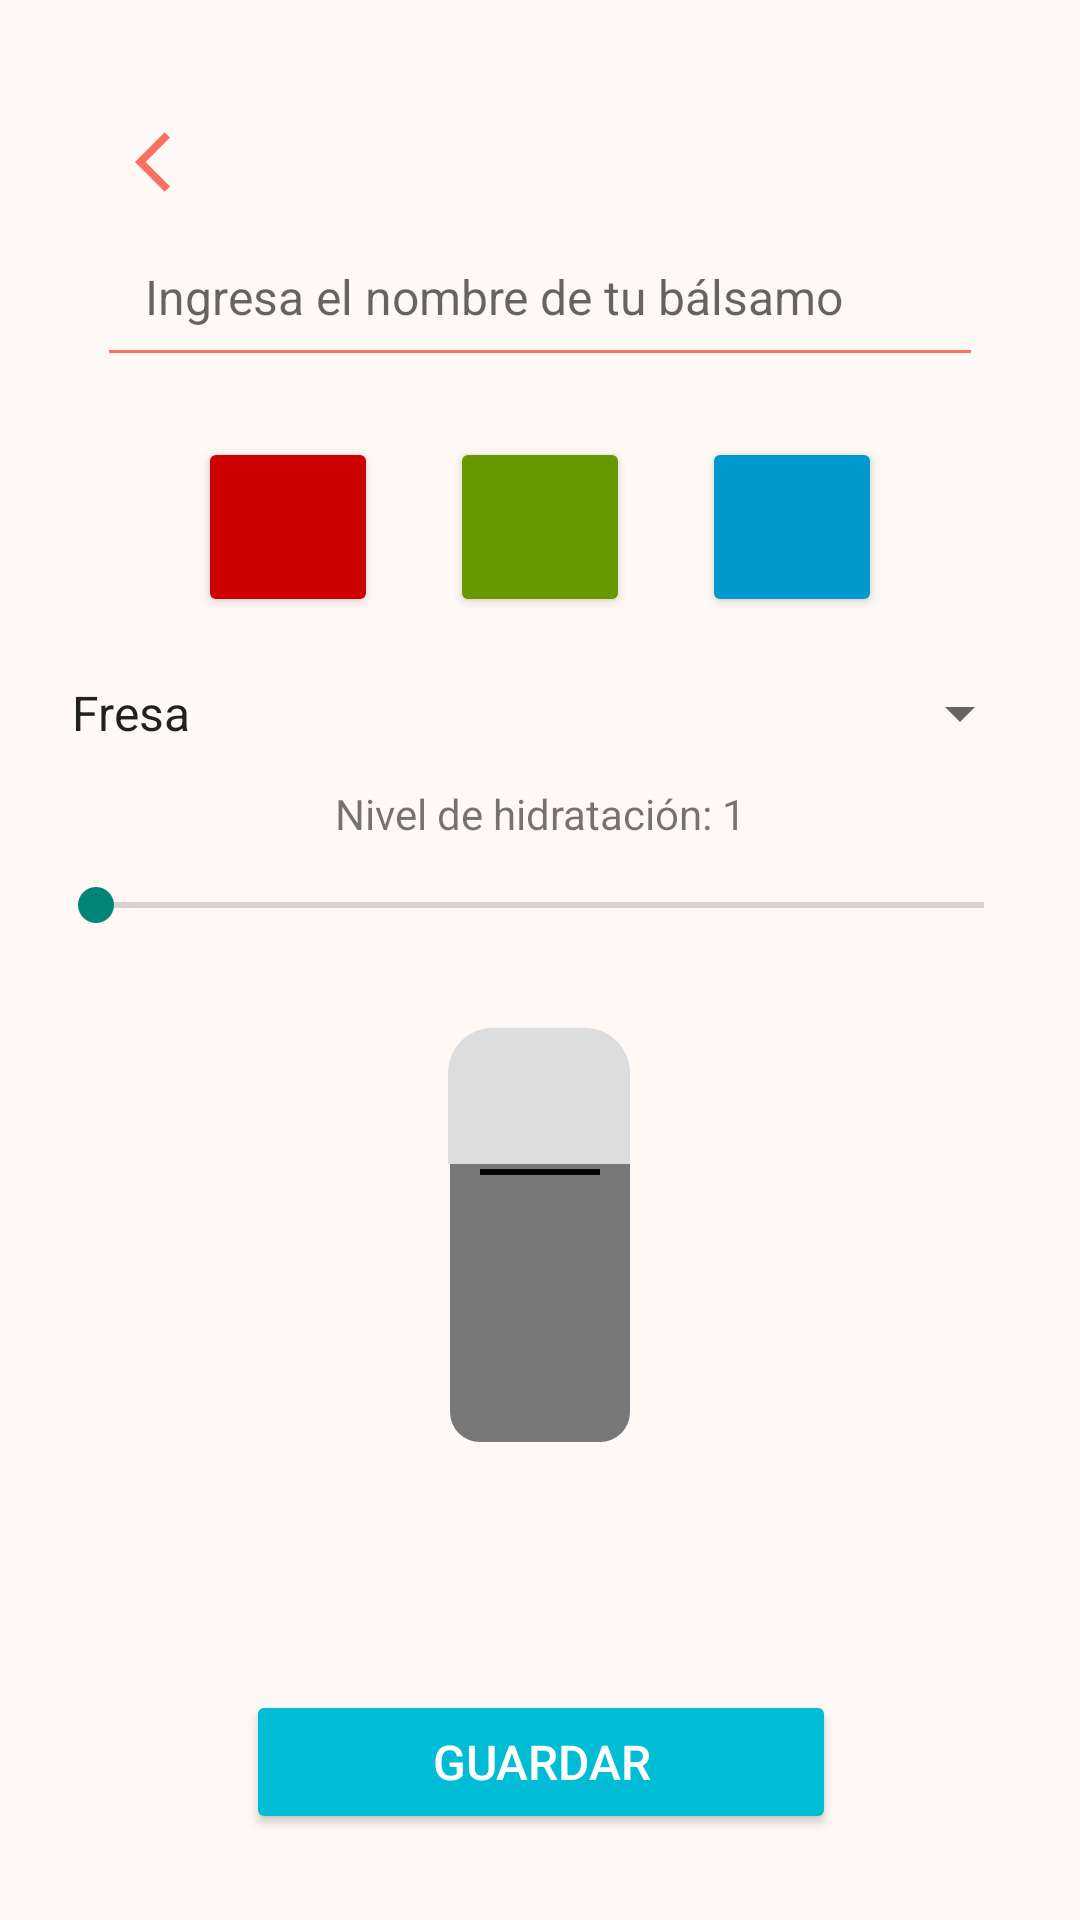

Reconstruct the res/layout file that produces this screen, plus the resources it refers to.
<!-- AndroidManifest.xml: application theme Theme.PuraVitsLab -->
<!-- res/layout/activity_personalizacion.xml -->
<?xml version="1.0" encoding="utf-8"?>
<ScrollView
    xmlns:android="http://schemas.android.com/apk/res/android"
    xmlns:app="http://schemas.android.com/apk/res-auto"
    xmlns:tools="http://schemas.android.com/tools"
    android:layout_width="match_parent"
    android:layout_height="match_parent"
    android:fillViewport="true"
    tools:context=".views.PersonalizacionActivity"
    android:background="@color/fondo"
    >

    <androidx.constraintlayout.widget.ConstraintLayout
        android:layout_width="match_parent"
        android:layout_height="wrap_content"
        android:padding="16dp">

        <ImageButton
            android:id="@+id/backbutton"
            android:layout_width="50dp"
            android:layout_height="50dp"
            android:layout_marginStart="16dp"
            android:background="?attr/selectableItemBackgroundBorderless"
            android:contentDescription="Botón atras"
            android:src="@drawable/arrow_back"
            app:layout_constraintBottom_toBottomOf="parent"
            app:layout_constraintStart_toStartOf="parent"
            app:layout_constraintTop_toTopOf="parent"
            app:layout_constraintVertical_bias="0.023" />

        

        
        <EditText
            android:id="@+id/editBalmName"
            android:layout_width="0dp"
            android:layout_height="wrap_content"
            android:layout_marginTop="56dp"
            android:hint="Ingresa el nombre de tu bálsamo"
            android:backgroundTint="@color/accion"
            android:padding="16dp"
            android:textColor="#000000"
            android:textSize="16sp"
            app:layout_constraintEnd_toEndOf="parent"
            app:layout_constraintStart_toStartOf="parent"
            app:layout_constraintTop_toTopOf="parent"
            app:layout_constraintWidth_percent="0.9" />

        <FrameLayout
            android:layout_width="wrap_content"
            android:layout_height="wrap_content"
            app:layout_constraintTop_toBottomOf="@id/editBalmName"
            app:layout_constraintStart_toStartOf="parent"
            app:layout_constraintEnd_toEndOf="parent"
            android:layout_marginTop="32dp">

        </FrameLayout>

        

        
        <LinearLayout
            android:id="@+id/colorButtonsLayout"
            android:layout_width="0dp"
            android:layout_height="wrap_content"
            android:layout_marginTop="12dp"
            android:gravity="center"
            android:orientation="horizontal"
            android:paddingVertical="8dp"
            app:layout_constraintEnd_toEndOf="parent"
            app:layout_constraintHorizontal_bias="0.0"
            app:layout_constraintStart_toStartOf="parent"
            app:layout_constraintTop_toBottomOf="@+id/editBalmName">

            <Button
                android:id="@+id/buttonRed"
                android:layout_width="60dp"
                android:layout_height="60dp"
                android:layout_marginHorizontal="12dp"
                android:backgroundTint="@android:color/holo_red_dark"
                android:text="" />

            <Button
                android:id="@+id/buttonGreen"
                android:layout_width="60dp"
                android:layout_height="60dp"
                android:layout_marginHorizontal="12dp"
                android:backgroundTint="@android:color/holo_green_dark"
                android:text="" />

            <Button
                android:id="@+id/buttonBlue"
                android:layout_width="60dp"
                android:layout_height="60dp"
                android:layout_marginHorizontal="12dp"
                android:backgroundTint="@android:color/holo_blue_dark"
                android:text="" />
        </LinearLayout>


        

        <Button
            android:id="@+id/buttonSave"
            android:layout_width="0dp"
            android:layout_height="48dp"
            android:backgroundTint="#00BCD4"
            android:text="Guardar"
            android:textColor="@android:color/white"
            android:textSize="16sp"
            app:layout_constraintBottom_toBottomOf="parent"
            app:layout_constraintEnd_toEndOf="parent"
            app:layout_constraintHorizontal_bias="0.503"
            app:layout_constraintStart_toStartOf="parent"
            app:layout_constraintTop_toBottomOf="@+id/balm_body"
            app:layout_constraintWidth_percent="0.6" />

        <ImageView
            android:id="@+id/balm_body"
            android:layout_width="120dp"
            android:layout_height="240dp"
            android:adjustViewBounds="true"
            android:src="@drawable/balm_body"
            app:layout_constraintEnd_toEndOf="parent"
            app:layout_constraintStart_toStartOf="parent"
            app:layout_constraintTop_toBottomOf="@+id/seekBarHidratacion" />


        <ImageView
            android:id="@+id/balm_base"
            android:layout_width="182dp"
            android:layout_height="79dp"
            android:layout_gravity="bottom"
            android:rotation="180"
            android:src="@drawable/balm_base"
            app:layout_constraintEnd_toEndOf="parent"
            app:layout_constraintHorizontal_bias="0.497"
            app:layout_constraintStart_toStartOf="parent"
            app:layout_constraintTop_toTopOf="@+id/balm_body" />

        <Spinner
            android:id="@+id/spinnerAroma"
            android:layout_width="match_parent"
            android:layout_height="wrap_content"
            android:layout_marginTop="12dp"
            android:entries="@array/aromas"
            app:layout_constraintEnd_toEndOf="parent"
            app:layout_constraintHorizontal_bias="0.0"
            app:layout_constraintStart_toStartOf="parent"
            app:layout_constraintTop_toBottomOf="@+id/colorButtonsLayout" />

        <SeekBar
            android:id="@+id/seekBarHidratacion"
            android:layout_width="match_parent"
            android:layout_height="wrap_content"
            android:layout_marginTop="12dp"
            android:max="4"
            app:layout_constraintEnd_toEndOf="parent"
            app:layout_constraintHorizontal_bias="0.0"
            app:layout_constraintStart_toStartOf="parent"
            app:layout_constraintTop_toBottomOf="@+id/textHidratacion" />

        <TextView
            android:id="@+id/textHidratacion"
            android:layout_width="wrap_content"
            android:layout_height="wrap_content"
            android:layout_marginTop="12dp"
            android:text="Nivel de hidratación: 1"
            app:layout_constraintEnd_toEndOf="parent"
            app:layout_constraintStart_toStartOf="parent"
            app:layout_constraintTop_toBottomOf="@+id/spinnerAroma" />
    </androidx.constraintlayout.widget.ConstraintLayout>
</ScrollView>
<!-- resources referenced by this layout -->
<resources>
  <string-array name="aromas">
          <item>Fresa</item>
          <item>Vainilla</item>
          <item>Mentolado</item>
          <item>Coco</item>
          <item>Natural</item>
          <item>Cereza</item>
          <item>Mango</item>
      </string-array>
  <color name="accion">#FF6F61</color>
  <color name="fondo">#FFF9F5</color>
  <!-- drawable arrow_back (drawable) -->
  <vector xmlns:android="http://schemas.android.com/apk/res/android" android:autoMirrored="true" android:height="24dp" android:tint="#FF6F61" android:viewportHeight="24" android:viewportWidth="24" android:width="24dp">
        
      <path android:fillColor="@android:color/white" android:pathData="M11.67,3.87L9.9,2.1 0,12l9.9,9.9 1.77,-1.77L3.54,12z"/>
      
  </vector>
  <!-- drawable balm_base (drawable) -->
  <vector xmlns:android="http://schemas.android.com/apk/res/android"
      android:width="120dp"
      android:height="50dp"
      android:viewportWidth="120"
      android:viewportHeight="50">
  
      
      <path
          android:fillColor="#DDDDDD"
          android:pathData="M40,0 h40 v20 a10,10 0 0 1 -10,10 h-20 a10,10 0 0 1 -10,-10 z" />
  </vector>
  <!-- drawable balm_body (drawable) -->
  <vector xmlns:android="http://schemas.android.com/apk/res/android"
      android:width="120dp"
      android:height="200dp"
      android:viewportWidth="120"
      android:viewportHeight="200">
  
      
      <path
          android:fillColor="#787878"
          android:pathData="M40,20 h40 a10,10 0 0 1 10,10 v110 a10,10 0 0 1 -10,10 h-40 a10,10 0 0 1 -10,-10 v-110 a10,10 0 0 1 10,-10 z" />
  
      
      <path
          android:strokeColor="#040404"
          android:strokeWidth="2"
          android:pathData="M40,60 h40" />
  </vector>
  <style name="Theme.PuraVitsLab" parent="android:Theme.Material.Light.NoActionBar" />
</resources>
